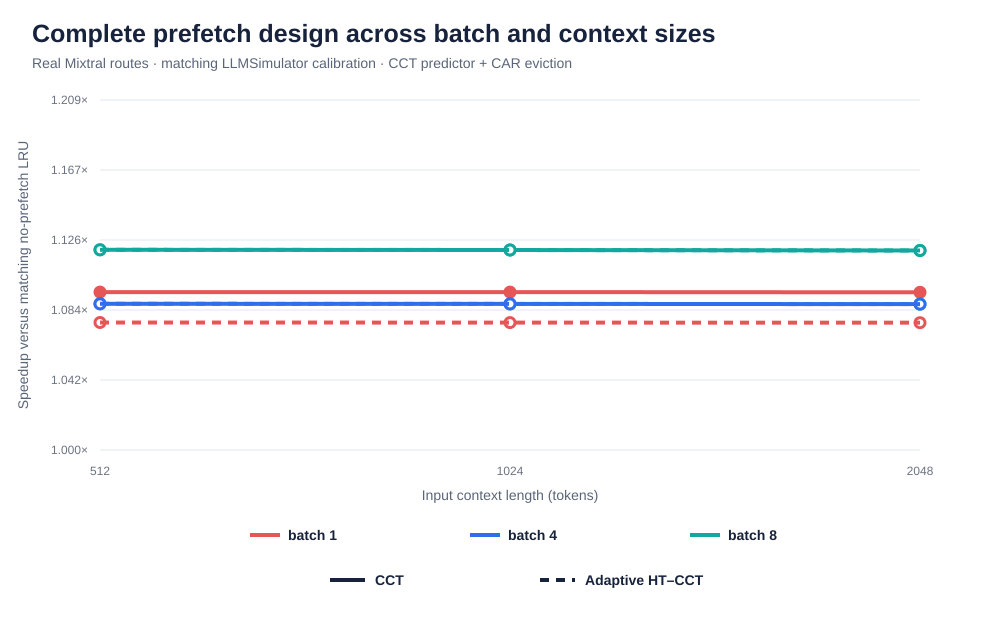

Values plotted in this chart, from the file beside it:
batch_size, context_length, scenario, predictor, prediction_enabled, prefetch_enabled, eviction_policy, tokens, routing_batch_size, routing_tokens, hbm_capacity_experts, hbm_capacity_mib, prediction_precision, prediction_recall, prefetch_coverage, timely_prefetch_rate, late_prefetch_rate, unused_prefetch_traffic_rate, unused_prefetch_rate, hbm_hit_rate, exposed_stall_ms_per_token, expert_load_latency_ms_per_token, mean_token_latency_ms, normalized_latency_ms_per_sequence
1, 512, baseline_lru, none, False, False, lru, 10000, 1, 10000, 16, 5377, 0.0, 0.0, 0.0, 0.0, 0.0, 0.0, 0.0, 0.0, 50.11, 50.11, 58.84, 58.84
1, 512, prediction_only, cct, True, False, lru, 10000, 1, 10000, 16, 5377, 0.4209, 0.4209, 0.0, 0.0, 0.0, 0.0, 0.0, 0.0, 50.11, 50.11, 58.84, 58.84
1, 512, prefetch_lru, cct, True, True, lru, 10000, 1, 10000, 16, 5377, 0.4209, 0.4209, 0.4209, 0.0, 1.0, 0.5791, 0.5791, 0.0, 46.94, 46.94, 55.67, 55.67
1, 512, complete_car, cct, True, True, car, 10000, 1, 10000, 16, 5377, 0.4209, 0.4209, 0.3978, 0.0, 1.0, 0.6337, 0.6288, 0.04629, 45.04, 45.04, 53.76, 53.76
1, 512, adaptive_prediction_only, adaptive_ht_cct, True, False, lru, 10000, 1, 10000, 16, 5377, 0.3623, 0.3623, 0.0, 0.0, 0.0, 0.0, 0.0, 0.0, 50.11, 50.11, 58.84, 58.84
1, 512, adaptive_prefetch_lru, adaptive_ht_cct, True, True, lru, 10000, 1, 10000, 16, 5377, 0.3623, 0.3623, 0.3623, 0.0, 1.0, 0.6377, 0.6377, 0.0, 47.39, 47.39, 56.11, 56.11
1, 512, adaptive_complete_car, adaptive_ht_cct, True, True, car, 10000, 1, 10000, 16, 5377, 0.3623, 0.3623, 0.3303, 0.0, 1.0, 0.6588, 0.6581, 0.03201, 45.95, 45.95, 54.67, 54.67
1, 1024, baseline_lru, none, False, False, lru, 10000, 1, 10000, 16, 5377, 0.0, 0.0, 0.0, 0.0, 0.0, 0.0, 0.0, 0.0, 50.11, 50.11, 58.87, 58.87
1, 1024, prediction_only, cct, True, False, lru, 10000, 1, 10000, 16, 5377, 0.4209, 0.4209, 0.0, 0.0, 0.0, 0.0, 0.0, 0.0, 50.11, 50.11, 58.87, 58.87
1, 1024, prefetch_lru, cct, True, True, lru, 10000, 1, 10000, 16, 5377, 0.4209, 0.4209, 0.4209, 0.0, 1.0, 0.5791, 0.5791, 0.0, 46.94, 46.94, 55.7, 55.7
1, 1024, complete_car, cct, True, True, car, 10000, 1, 10000, 16, 5377, 0.4209, 0.4209, 0.3978, 0.0, 1.0, 0.6337, 0.6288, 0.04629, 45.04, 45.04, 53.79, 53.79
1, 1024, adaptive_prediction_only, adaptive_ht_cct, True, False, lru, 10000, 1, 10000, 16, 5377, 0.3623, 0.3623, 0.0, 0.0, 0.0, 0.0, 0.0, 0.0, 50.11, 50.11, 58.87, 58.87
1, 1024, adaptive_prefetch_lru, adaptive_ht_cct, True, True, lru, 10000, 1, 10000, 16, 5377, 0.3623, 0.3623, 0.3623, 0.0, 1.0, 0.6377, 0.6377, 0.0, 47.39, 47.39, 56.14, 56.14
1, 1024, adaptive_complete_car, adaptive_ht_cct, True, True, car, 10000, 1, 10000, 16, 5377, 0.3623, 0.3623, 0.3303, 0.0, 1.0, 0.6588, 0.6581, 0.03201, 45.95, 45.95, 54.7, 54.7
1, 2048, baseline_lru, none, False, False, lru, 10000, 1, 10000, 16, 5377, 0.0, 0.0, 0.0, 0.0, 0.0, 0.0, 0.0, 0.0, 50.11, 50.11, 58.91, 58.91
1, 2048, prediction_only, cct, True, False, lru, 10000, 1, 10000, 16, 5377, 0.4209, 0.4209, 0.0, 0.0, 0.0, 0.0, 0.0, 0.0, 50.11, 50.11, 58.91, 58.91
1, 2048, prefetch_lru, cct, True, True, lru, 10000, 1, 10000, 16, 5377, 0.4209, 0.4209, 0.4209, 0.0, 1.0, 0.5791, 0.5791, 0.0, 46.94, 46.94, 55.74, 55.74
1, 2048, complete_car, cct, True, True, car, 10000, 1, 10000, 16, 5377, 0.4209, 0.4209, 0.3978, 0.0, 1.0, 0.6337, 0.6288, 0.04629, 45.04, 45.04, 53.84, 53.84
1, 2048, adaptive_prediction_only, adaptive_ht_cct, True, False, lru, 10000, 1, 10000, 16, 5377, 0.3623, 0.3623, 0.0, 0.0, 0.0, 0.0, 0.0, 0.0, 50.11, 50.11, 58.91, 58.91
1, 2048, adaptive_prefetch_lru, adaptive_ht_cct, True, True, lru, 10000, 1, 10000, 16, 5377, 0.3623, 0.3623, 0.3623, 0.0, 1.0, 0.6377, 0.6377, 0.0, 47.39, 47.39, 56.19, 56.19
1, 2048, adaptive_complete_car, adaptive_ht_cct, True, True, car, 10000, 1, 10000, 16, 5377, 0.3623, 0.3623, 0.3303, 0.0, 1.0, 0.6588, 0.6581, 0.03201, 45.95, 45.95, 54.75, 54.75
4, 512, baseline_lru, none, False, False, lru, 2500, 4, 10000, 16, 5871, 0.0, 0.0, 0.0, 0.0, 0.0, 0.0, 0.0, 0.0, 136.5, 136.5, 158.7, 39.67
4, 512, prediction_only, cct, True, False, lru, 2500, 4, 10000, 16, 5871, 0.6216, 1.0, 0.0, 0.0, 0.0, 0.0, 0.0, 0.0, 136.5, 136.5, 158.7, 39.67
4, 512, prefetch_lru, cct, True, True, lru, 2500, 4, 10000, 16, 5871, 0.6216, 1.0, 1.0, 0.0, 1.0, 0.3784, 0.3784, 0.0, 123.7, 123.7, 145.9, 36.48
4, 512, complete_car, cct, True, True, car, 2500, 4, 10000, 16, 5871, 0.6216, 1.0, 1.0, 0.0, 1.0, 0.3784, 0.3784, 0.0, 123.7, 123.7, 145.9, 36.48
4, 512, adaptive_prediction_only, adaptive_ht_cct, True, False, lru, 2500, 4, 10000, 16, 5871, 0.6216, 1.0, 0.0, 0.0, 0.0, 0.0, 0.0, 0.0, 136.5, 136.5, 158.7, 39.67
4, 512, adaptive_prefetch_lru, adaptive_ht_cct, True, True, lru, 2500, 4, 10000, 16, 5871, 0.6216, 1.0, 1.0, 0.0, 1.0, 0.3784, 0.3784, 0.0, 123.7, 123.7, 145.9, 36.48
4, 512, adaptive_complete_car, adaptive_ht_cct, True, True, car, 2500, 4, 10000, 16, 5871, 0.6216, 1.0, 1.0, 0.0, 1.0, 0.3784, 0.3784, 0.0, 123.7, 123.7, 145.9, 36.48
4, 1024, baseline_lru, none, False, False, lru, 2500, 4, 10000, 16, 5871, 0.0, 0.0, 0.0, 0.0, 0.0, 0.0, 0.0, 0.0, 136.5, 136.5, 158.8, 39.69
4, 1024, prediction_only, cct, True, False, lru, 2500, 4, 10000, 16, 5871, 0.6216, 1.0, 0.0, 0.0, 0.0, 0.0, 0.0, 0.0, 136.5, 136.5, 158.8, 39.69
4, 1024, prefetch_lru, cct, True, True, lru, 2500, 4, 10000, 16, 5871, 0.6216, 1.0, 1.0, 0.0, 1.0, 0.3784, 0.3784, 0.0, 123.7, 123.7, 146, 36.51
4, 1024, complete_car, cct, True, True, car, 2500, 4, 10000, 16, 5871, 0.6216, 1.0, 1.0, 0.0, 1.0, 0.3784, 0.3784, 0.0, 123.7, 123.7, 146, 36.51
4, 1024, adaptive_prediction_only, adaptive_ht_cct, True, False, lru, 2500, 4, 10000, 16, 5871, 0.6216, 1.0, 0.0, 0.0, 0.0, 0.0, 0.0, 0.0, 136.5, 136.5, 158.8, 39.69
4, 1024, adaptive_prefetch_lru, adaptive_ht_cct, True, True, lru, 2500, 4, 10000, 16, 5871, 0.6216, 1.0, 1.0, 0.0, 1.0, 0.3784, 0.3784, 0.0, 123.7, 123.7, 146, 36.51
4, 1024, adaptive_complete_car, adaptive_ht_cct, True, True, car, 2500, 4, 10000, 16, 5871, 0.6216, 1.0, 1.0, 0.0, 1.0, 0.3784, 0.3784, 0.0, 123.7, 123.7, 146, 36.51
4, 2048, baseline_lru, none, False, False, lru, 2500, 4, 10000, 16, 5871, 0.0, 0.0, 0.0, 0.0, 0.0, 0.0, 0.0, 0.0, 136.5, 136.5, 159, 39.74
4, 2048, prediction_only, cct, True, False, lru, 2500, 4, 10000, 16, 5871, 0.6216, 1.0, 0.0, 0.0, 0.0, 0.0, 0.0, 0.0, 136.5, 136.5, 159, 39.74
4, 2048, prefetch_lru, cct, True, True, lru, 2500, 4, 10000, 16, 5871, 0.6216, 1.0, 1.0, 0.0, 1.0, 0.3784, 0.3784, 0.0, 123.7, 123.7, 146.2, 36.55
4, 2048, complete_car, cct, True, True, car, 2500, 4, 10000, 16, 5871, 0.6216, 1.0, 1.0, 0.0, 1.0, 0.3784, 0.3784, 0.0, 123.7, 123.7, 146.2, 36.55
4, 2048, adaptive_prediction_only, adaptive_ht_cct, True, False, lru, 2500, 4, 10000, 16, 5871, 0.6216, 1.0, 0.0, 0.0, 0.0, 0.0, 0.0, 0.0, 136.5, 136.5, 159, 39.74
4, 2048, adaptive_prefetch_lru, adaptive_ht_cct, True, True, lru, 2500, 4, 10000, 16, 5871, 0.6216, 1.0, 1.0, 0.0, 1.0, 0.3784, 0.3784, 0.0, 123.7, 123.7, 146.2, 36.55
4, 2048, adaptive_complete_car, adaptive_ht_cct, True, True, car, 2500, 4, 10000, 16, 5871, 0.6216, 1.0, 1.0, 0.0, 1.0, 0.3784, 0.3784, 0.0, 123.7, 123.7, 146.2, 36.55
8, 512, baseline_lru, none, False, False, lru, 1250, 8, 10000, 16, 5775, 0.0, 0.0, 0.0, 0.0, 0.0, 0.0, 0.0, 0.0, 178.2, 178.2, 207, 25.87
8, 512, prediction_only, cct, True, False, lru, 1250, 8, 10000, 16, 5775, 0.8254, 1.0, 0.0, 0.0, 0.0, 0.0, 0.0, 0.0, 178.2, 178.2, 207, 25.87
8, 512, prefetch_lru, cct, True, True, lru, 1250, 8, 10000, 16, 5775, 0.8254, 1.0, 1.0, 0.0, 1.0, 0.1746, 0.1746, 0.0, 156.1, 156.1, 184.9, 23.11
8, 512, complete_car, cct, True, True, car, 1250, 8, 10000, 16, 5775, 0.8254, 1.0, 1.0, 0.0, 1.0, 0.1746, 0.1746, 0.0, 156.1, 156.1, 184.9, 23.11
8, 512, adaptive_prediction_only, adaptive_ht_cct, True, False, lru, 1250, 8, 10000, 16, 5775, 0.8254, 1.0, 0.0, 0.0, 0.0, 0.0, 0.0, 0.0, 178.2, 178.2, 207, 25.87
8, 512, adaptive_prefetch_lru, adaptive_ht_cct, True, True, lru, 1250, 8, 10000, 16, 5775, 0.8254, 1.0, 1.0, 0.0, 1.0, 0.1746, 0.1746, 0.0, 156.1, 156.1, 184.9, 23.11
8, 512, adaptive_complete_car, adaptive_ht_cct, True, True, car, 1250, 8, 10000, 16, 5775, 0.8254, 1.0, 1.0, 0.0, 1.0, 0.1746, 0.1746, 0.0, 156.1, 156.1, 184.9, 23.11
8, 1024, baseline_lru, none, False, False, lru, 1250, 8, 10000, 16, 5775, 0.0, 0.0, 0.0, 0.0, 0.0, 0.0, 0.0, 0.0, 178.2, 178.2, 207.2, 25.9
8, 1024, prediction_only, cct, True, False, lru, 1250, 8, 10000, 16, 5775, 0.8254, 1.0, 0.0, 0.0, 0.0, 0.0, 0.0, 0.0, 178.2, 178.2, 207.2, 25.9
8, 1024, prefetch_lru, cct, True, True, lru, 1250, 8, 10000, 16, 5775, 0.8254, 1.0, 1.0, 0.0, 1.0, 0.1746, 0.1746, 0.0, 156.1, 156.1, 185.1, 23.13
8, 1024, complete_car, cct, True, True, car, 1250, 8, 10000, 16, 5775, 0.8254, 1.0, 1.0, 0.0, 1.0, 0.1746, 0.1746, 0.0, 156.1, 156.1, 185.1, 23.13
8, 1024, adaptive_prediction_only, adaptive_ht_cct, True, False, lru, 1250, 8, 10000, 16, 5775, 0.8254, 1.0, 0.0, 0.0, 0.0, 0.0, 0.0, 0.0, 178.2, 178.2, 207.2, 25.9
8, 1024, adaptive_prefetch_lru, adaptive_ht_cct, True, True, lru, 1250, 8, 10000, 16, 5775, 0.8254, 1.0, 1.0, 0.0, 1.0, 0.1746, 0.1746, 0.0, 156.1, 156.1, 185.1, 23.13
8, 1024, adaptive_complete_car, adaptive_ht_cct, True, True, car, 1250, 8, 10000, 16, 5775, 0.8254, 1.0, 1.0, 0.0, 1.0, 0.1746, 0.1746, 0.0, 156.1, 156.1, 185.1, 23.13
8, 2048, baseline_lru, none, False, False, lru, 1250, 8, 10000, 16, 5775, 0.0, 0.0, 0.0, 0.0, 0.0, 0.0, 0.0, 0.0, 178.2, 178.2, 207.6, 25.95
8, 2048, prediction_only, cct, True, False, lru, 1250, 8, 10000, 16, 5775, 0.8254, 1.0, 0.0, 0.0, 0.0, 0.0, 0.0, 0.0, 178.2, 178.2, 207.6, 25.95
8, 2048, prefetch_lru, cct, True, True, lru, 1250, 8, 10000, 16, 5775, 0.8254, 1.0, 1.0, 0.0, 1.0, 0.1746, 0.1746, 0.0, 156.1, 156.1, 185.5, 23.18
8, 2048, complete_car, cct, True, True, car, 1250, 8, 10000, 16, 5775, 0.8254, 1.0, 1.0, 0.0, 1.0, 0.1746, 0.1746, 0.0, 156.1, 156.1, 185.5, 23.18
... 3 more rows
